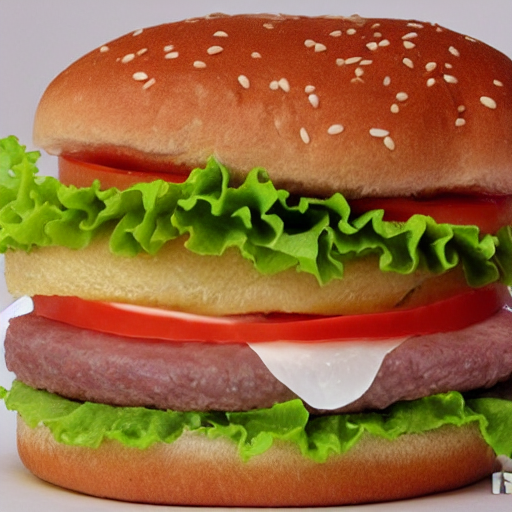
Generation parameters embedded in this image by AUTOMATIC1111 Stable Diffusion web UI or a fork of it (Forge, ...) (PNG 'parameters' text chunk):
Hamberger, real
Steps: 20, Sampler: DPM++ 2M Karras, CFG scale: 7, Seed: 3875375067, Size: 512x512, Model hash: 6ce0161689, Model: v1-5-pruned-emaonly, Version: 1.7.0